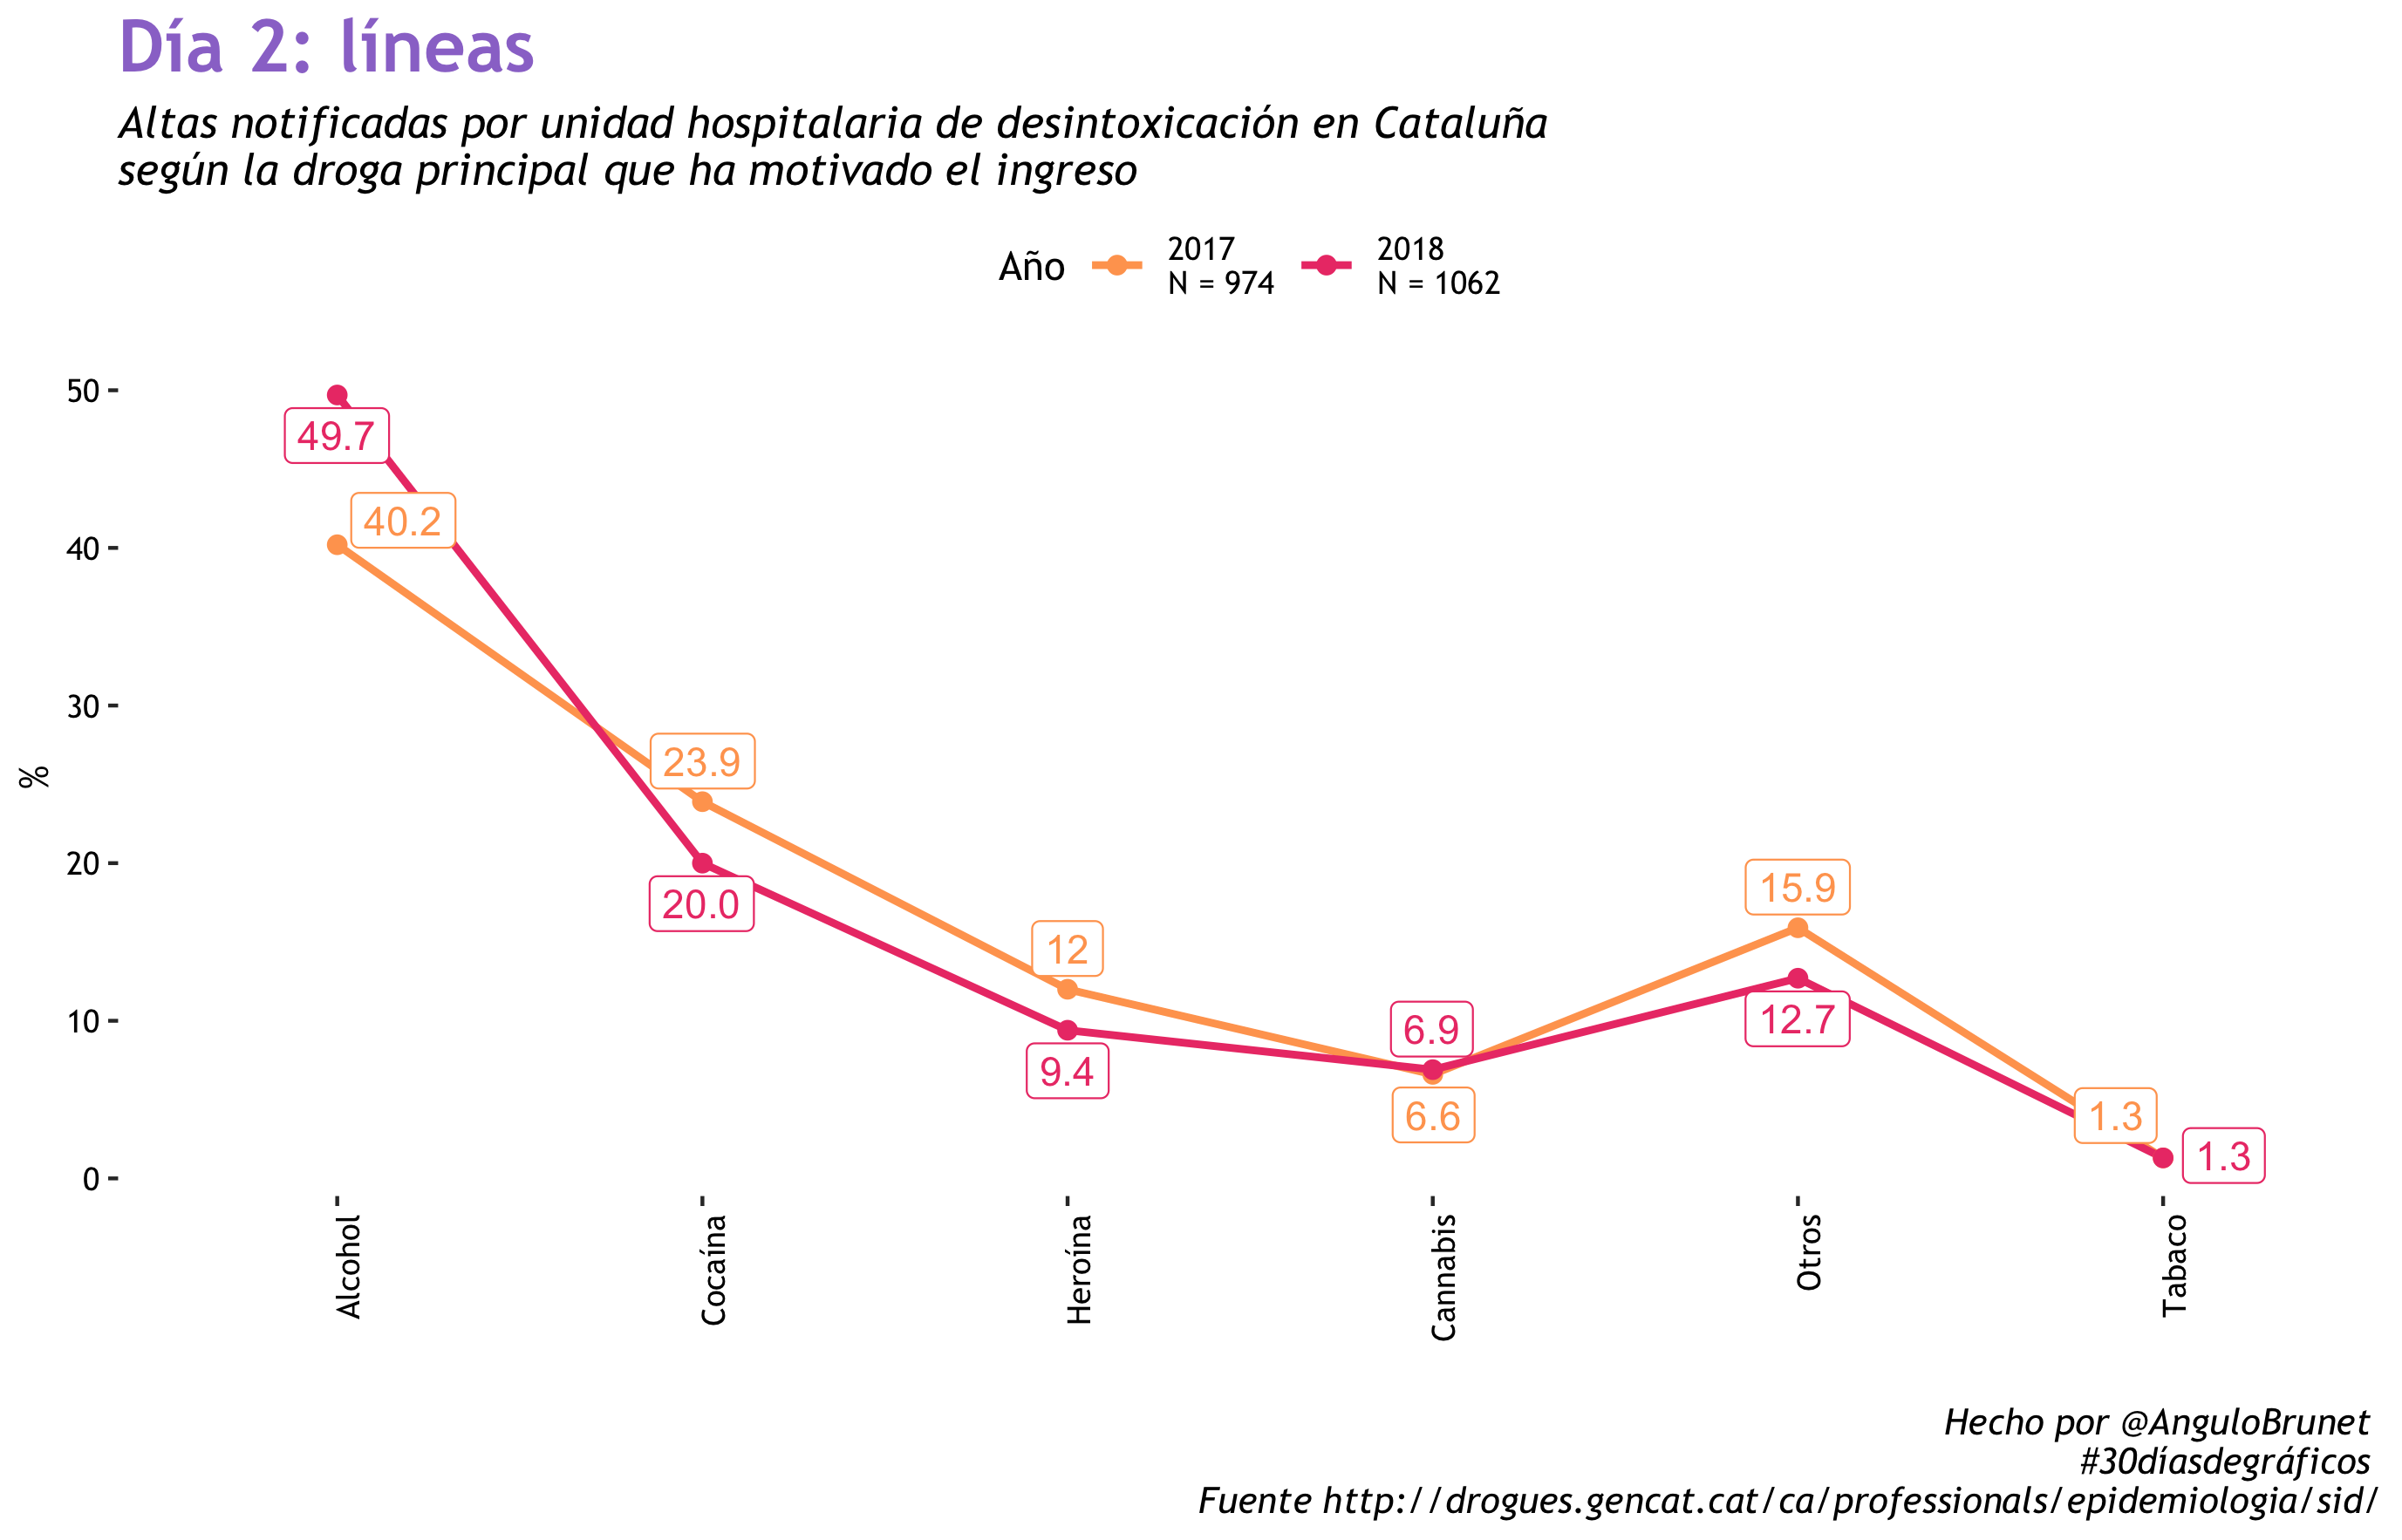

This figure's R source:
library(tidyverse)

# dia 2: lineas
#Datos del SIDC Cat (link  directo en el script )
backcolor<-"white"
colortext<-"black"
  
#Defino paleta de colores
palette30<-c("#FFA45E",  "#262253", "#EC4176", "#543884", "#A13770", "9B77CF")
#crear una paleta con N valores del color al color que le asigno
#palette <- colorRampPalette(c("#9B77CF" ,"#262253"))

#Eligo la fuente que quiero utilizar
library(extrafont) # la primera vez ejecutar font_import()
loadfonts()
font<- "Trebuchet MS" #Fuente que voy a utlizar


library(tidyverse) 
library(pdftools)#necesario para bajar el pdf


###Datos del 2017
url2017<-"http://drogues.gencat.cat/web/.content/minisite/drogues/professionals/epidemiologia/docs/SIDC-Informe-2017-en-rev-23-07-2018.pdf"


sidc_text17 <- pdf_text(url2017)%>%
  readr::read_lines()
uhd17<-sidc_text17[964:977] 


encabezado17<-data.frame(str_split(str_replace(gsub("\\s+", " ", str_trim(uhd17[1])), "B", "b"), " "))
total17<-data.frame(str_split(str_replace(gsub("\\s+", " ", str_trim(uhd17[14])), "B", "b"), " "))[4:9,]


data17<-data.frame(encabezado17, total17)
names(data17)<-c("encabezado17", "total")
data17$total<-as.numeric(data17$total)
data17<-data17%>%
  mutate(perc = round(total*100/974,1))%>%
  mutate(year="2017")%>%
  mutate(encabezado_esp=case_when( #recodifico etiquetas de catalan a castellano
    encabezado17=="HEROÏNA" ~  "Heroína",
    encabezado17=="COCAÏNA"  ~ "Cocaína",
    encabezado17=="CÀNNABIS"  ~ "Cannabis",
    encabezado17=="ALCOHOL"  ~ "Alcohol",
    encabezado17=="TAbAC"  ~ "Tabaco",
    encabezado17=="ALTRES" ~ "Otros" ))%>%
  select(year, encabezado_esp, perc)
 

###Datos del 2018
url2018<-"http://drogues.gencat.cat/web/.content/minisite/drogues/professionals/epidemiologia/docs/Informe_2018_SIDC_ok.pdf"

sidc_text <- pdf_text(url2018)%>%
  readr::read_lines()
uhd18<-sidc_text[922:947] 


encabezado18<-data.frame(str_split(str_replace(gsub("\\s+", " ", str_trim(uhd18[1])), "B", "b"), " "))[2:8,]
total18<-data.frame(str_split(str_replace(gsub("\\s+", " ", str_trim(uhd18[26])), "B", "b"), " "))[1:7,]

data18<-data.frame(encabezado18, total18)

data18$total<-str_extract(data18$total, "\\-*\\d+\\.*\\d*")


data18<-data18[1:6,]%>%
  mutate(perc=total)%>%
  mutate(year="2018")%>%
  mutate(encabezado_esp=case_when( #recodifico etiquetas de catalan a castellano
    encabezado18=="Heroïna" ~  "Heroína",
    encabezado18=="Cocaïna"  ~ "Cocaína",
    encabezado18=="Cànnabis"  ~ "Cannabis",
    encabezado18=="Alcohol"  ~ "Alcohol",
    encabezado18=="Tabac"  ~ "Tabaco",
    encabezado18=="Altres" ~ "Otros" ))%>%
  select(year, encabezado_esp, perc)

data<-  rbind(data17, data18)


data$encabezado_esp<-factor(data$encabezado_esp, levels = c("Alcohol","Cocaína", "Heroína", "Cannabis", "Otros", "Tabaco" ))

library(ggrepel) #para que las etiquetas no se superpongan
data%>%
ggplot(aes(x= encabezado_esp, y = as.numeric(perc), color=year,group=year, label=perc))+
  geom_line(size=1)+
  geom_point(size=2)+
  geom_label_repel( show.legend = FALSE )+
  theme_bw()+
  scale_color_manual(values = palette30[c(1,3)], name = "Año", labels = c("2017\nN = 974", "2018\nN = 1062"))+
  theme(text=element_text(family = font),
        plot.background = element_rect(fill = "white", color=NA), 
        strip.background =element_blank(),
        panel.border = element_blank(),
        panel.grid.minor = element_blank(),
        panel.grid.major = element_blank(),
        legend.background = element_rect(fill=backcolor,
                                         size=0.5, linetype="solid"),
        plot.title = element_text(size=20, hjust=0,face="bold", color="#9B77CF"), 
        plot.subtitle = element_text(face="italic", size=12, hjust=0), 
        plot.caption = element_text( face="italic", size=10, hjust = 1), 
        axis.text.x = element_text(angle = 90, hjust = 1, color=colortext),
        axis.text.y = element_text(color=colortext), 
        legend.position = "top")+ 
  labs(title= "Día 2: líneas", 
       subtitle = "Altas notificadas por unidad hospitalaria de desintoxicación en Cataluña \nsegún la droga principal que ha motivado el ingreso",  x="", 
       y = "%", 
       caption = "Hecho por @AnguloBrunet \n #30díasdegráficos \n Fuente http://drogues.gencat.cat/ca/professionals/epidemiologia/sid/")
ggsave("02_lineas.png", height = 5.89, width=8.58)

